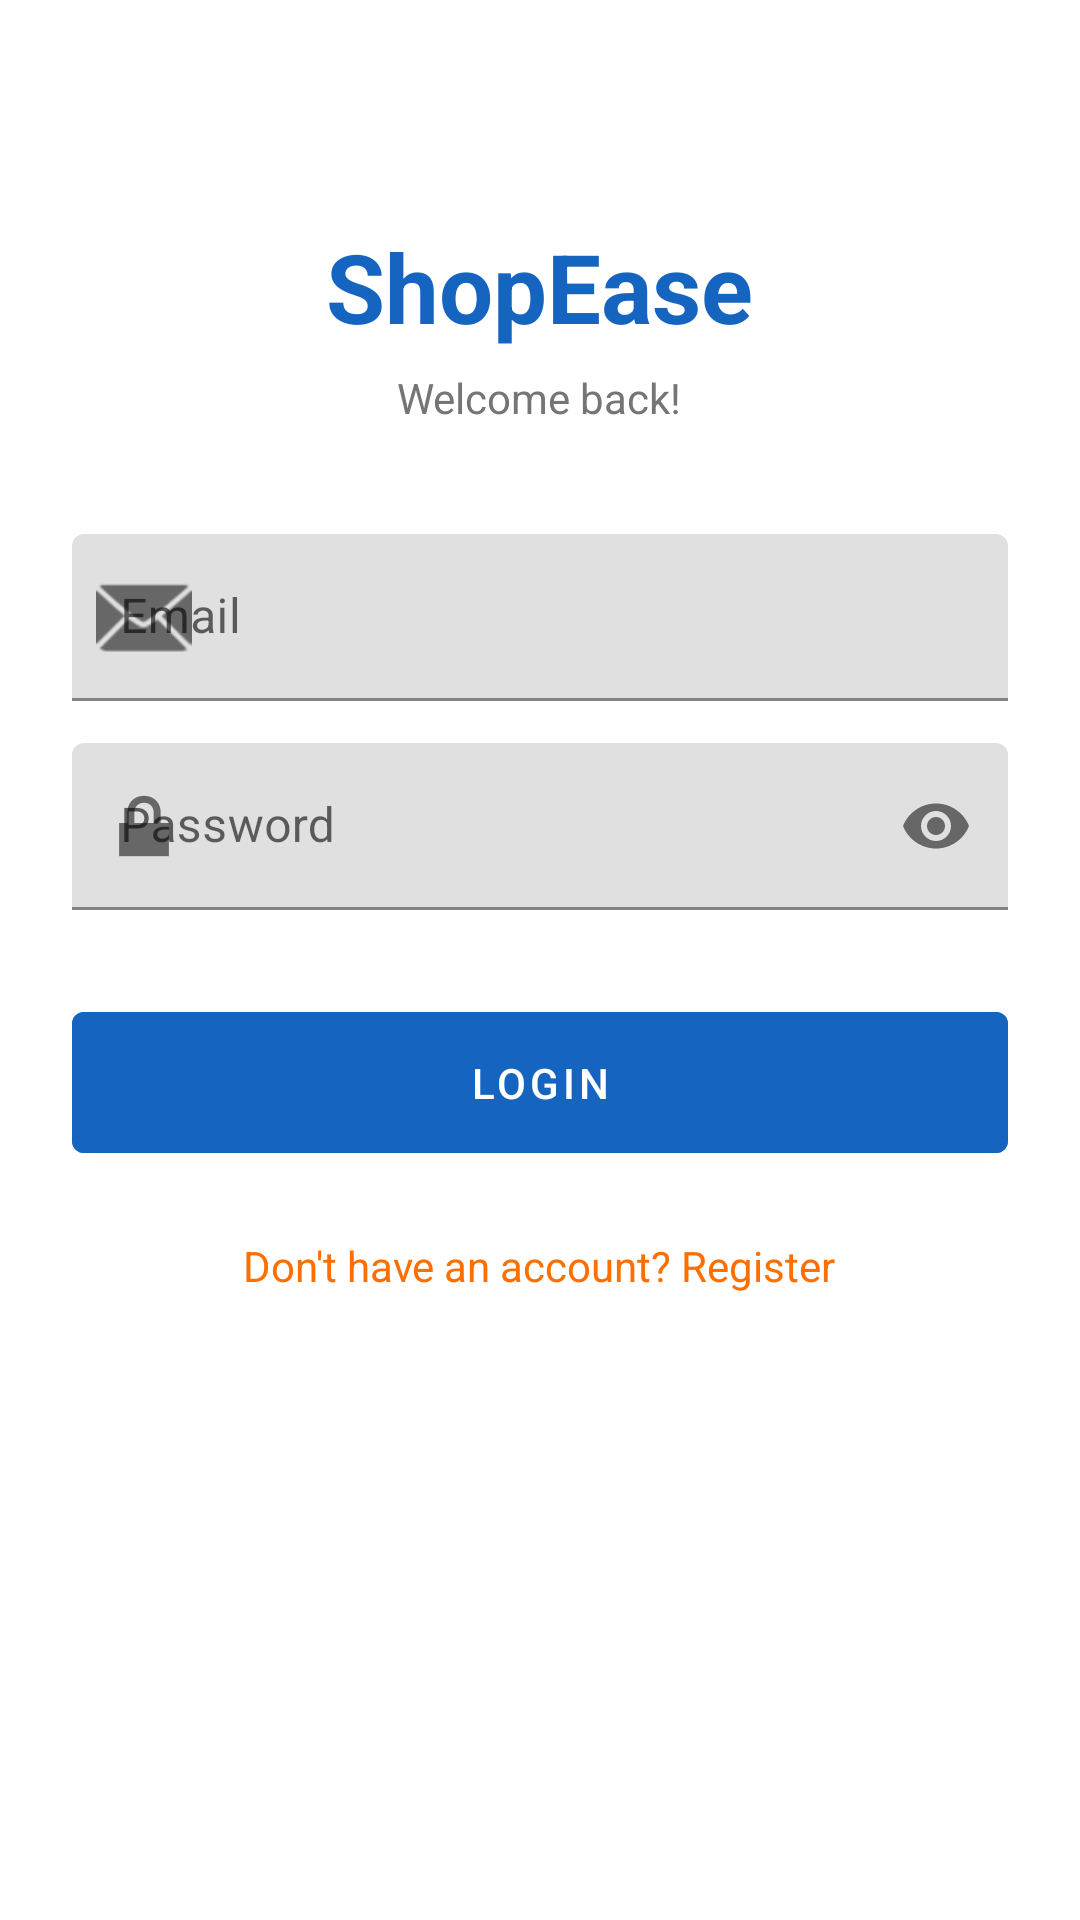

Here is an Android app screen rendered from its layout file. Give the layout XML and the strings, colors and styles it references.
<!-- AndroidManifest.xml: application theme Theme.ShopEase -->
<!-- res/layout/activity_login.xml -->
<?xml version="1.0" encoding="utf-8"?>
<ScrollView xmlns:android="http://schemas.android.com/apk/res/android"
    xmlns:app="http://schemas.android.com/apk/res-auto"
    android:layout_width="match_parent"
    android:layout_height="match_parent"
    android:background="@color/white"
    android:fillViewport="true">

    <LinearLayout
        android:layout_width="match_parent"
        android:layout_height="wrap_content"
        android:gravity="center_horizontal"
        android:orientation="vertical"
        android:padding="24dp">

        <TextView
            android:id="@+id/tvLogo"
            android:layout_width="wrap_content"
            android:layout_height="wrap_content"
            android:layout_marginTop="50dp"
            android:text="@string/shopease_logo"
            android:textColor="@color/primary"
            android:textSize="32sp"
            android:textStyle="bold" />

        <TextView
            android:id="@+id/tvSubtitle"
            android:layout_width="wrap_content"
            android:layout_height="wrap_content"
            android:layout_marginTop="6dp"
            android:text="@string/welcome_back"
            android:textColor="@color/text_gray"
            android:textSize="14sp" />

        <com.google.android.material.textfield.TextInputLayout
            android:layout_width="match_parent"
            android:layout_height="wrap_content"
            android:layout_marginTop="36dp"
            android:hint="@string/email"
            app:startIconDrawable="@android:drawable/ic_dialog_email">

            <com.google.android.material.textfield.TextInputEditText
                android:id="@+id/etEmail"
                android:layout_width="match_parent"
                android:layout_height="wrap_content"
                android:inputType="textEmailAddress" />
        </com.google.android.material.textfield.TextInputLayout>

        <com.google.android.material.textfield.TextInputLayout
            android:layout_width="match_parent"
            android:layout_height="wrap_content"
            android:layout_marginTop="14dp"
            android:hint="@string/password"
            app:endIconMode="password_toggle"
            app:startIconDrawable="@android:drawable/ic_lock_lock">

            <com.google.android.material.textfield.TextInputEditText
                android:id="@+id/etPassword"
                android:layout_width="match_parent"
                android:layout_height="wrap_content"
                android:inputType="textPassword" />
        </com.google.android.material.textfield.TextInputLayout>

        <com.google.android.material.button.MaterialButton
            android:id="@+id/btnLogin"
            android:layout_width="match_parent"
            android:layout_height="wrap_content"
            android:layout_marginTop="28dp"
            android:backgroundTint="@color/primary"
            android:paddingVertical="14dp"
            android:text="@string/login"
            android:textAllCaps="true"
            android:textColor="@color/white" />

        <TextView
            android:id="@+id/tvRegisterLink"
            android:layout_width="wrap_content"
            android:layout_height="wrap_content"
            android:layout_marginTop="22dp"
            android:text="@string/dont_have_account_register"
            android:textColor="@color/accent"
            android:textSize="14sp" />

    </LinearLayout>
</ScrollView>
<!-- resources referenced by this layout -->
<resources>
  <color name="accent">#FF6F00</color>
  <color name="primary">#1565C0</color>
  <color name="text_gray">#757575</color>
  <color name="white">#FFFFFF</color>
  <string name="dont_have_account_register">Don\'t have an account? Register</string>
  <string name="email">Email</string>
  <string name="login">LOGIN</string>
  <string name="password">Password</string>
  <string name="shopease_logo">ShopEase</string>
  <string name="welcome_back">Welcome back!</string>
  <style name="Theme.ShopEase" parent="Theme.MaterialComponents.DayNight.NoActionBar">
          <item name="colorPrimary">@color/primary</item>
          <item name="colorPrimaryVariant">@color/primary_dark</item>
          <item name="colorSecondary">@color/accent</item>
          <item name="android:statusBarColor" tools:targetApi="l">@color/primary_dark</item>
      </style>
  <color name="primary_dark">#0D47A1</color>
</resources>
